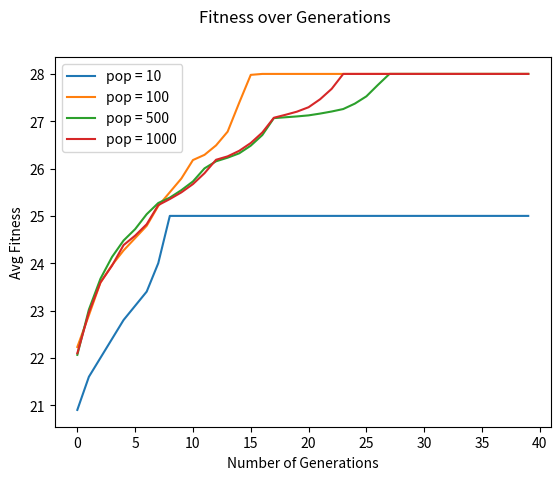

Source code (Python):
import numpy as np
import random
from matplotlib import pyplot as plt

rng = np.random.default_rng()


"""*************************************************************
            utility functions
************************************************************"""


def plot_setup():
    fig = plt.figure()
    plt.xlabel("Number of Generations")
    plt.ylabel("Avg Fitness")
    plt.suptitle("Fitness over Generations")
    return fig


def add_plot(fitness_over_time, population_size):

    plt.plot(np.arange(fitness_over_time.size),
             fitness_over_time, label=f'pop = {population_size}')


def plot_save(fig):
    plt.legend()
    fig.savefig(
        f"fit_8Queens.png"
    )


"""*************************************************************
            GA functions
************************************************************"""


def count_pairs(state):
    """[summary]return the number of pairs of queens that are not attacking each other. 
    The higher the number the more fit the state. A score of 28 means there are no queens 
    attacking another.

    Args:
        state (np.array): one possible state for 8-queens, element values 0-7 representing 
        rows on the board

    Returns:
        int: number of pairs of queens not attacking each other: max 28
    """
    _, count = np.unique(state, return_counts=True)
    pairs = 0.5 * (count * (count - 1)).sum()
    return pairs


def get_state_fitness(state):
    """calculates the fitness score for a given state as the number of pairs 
    of queens that are not attacking. The higher the number, the more fit the state.

    Args:
        state (np.array[8]): single state of 8 queens problem 

    Returns:
        int: number of pairs of queens that are not attacking 0 indexed 
             between 8 and 27 inclusive
    """
    diag_left = np.arange(8) - state

    diag_right = np.arange(8) + state
    return (
        28
        - count_pairs(state)
        - count_pairs(diag_left)
        - count_pairs(diag_right)
    )


def get_population_fitness(population):
    """returns the fitness for each state in the population

    Args:
        population (np.array[population_size, 8]): population of 8-queens states

    Returns:
        np.array[population_size]: fitness for each state in population
    """
    return np.asarray([get_state_fitness(state) for state in population])


def choose_parents(population, pop_fit):
    """return the index of 2 parents chosen using probability as a weight

    Args:
        population (np.array[population_size, 8]): population of 8 queens states
        pop_fit (np.array[population_size]): fitness for each state in population

    Returns:
        [int, int]: index into population of two states
    """
    prop_fit = pop_fit / pop_fit.sum()
    return (rng.choice(population.shape[0], 2, p=prop_fit))


def mutate(child):
    """mutate the state by changing a randomly selected column to a randomly selected value 0 to 7

    Args:
        child (np.array[8]): 8 queens state to mutate

    Returns:
        np.array[8]: mutated 8 queens state
    """
    index = rng.integers(child.shape)
    value = rng.integers(8)
    child[index] = value
    return child


def generate_children(parent1, parent2, MutationPct):
    """generate a pair of children from the given parents with a possible mutation

    Args:
        parent1 (np.array[8]): 8 queens state parent 1
        parent2 (np.array[8]): 8 queens state second parent, may be same as first

        MutationPct (float): probability that a child is mutated

    Returns:
        [np.array[8], np.array[8]]: list of two 8 queens states
    """
    cross = random.randint(0, 7)
    child1 = np.concatenate((parent1[:cross], parent2[cross:]))
    child2 = np.concatenate((parent2[:cross], parent1[cross:]))
    if rng.choice(2, 1, p=[1 - MutationPct, MutationPct]):
        child1 = mutate(child1)
    if rng.choice(2, 1, p=[1 - MutationPct, MutationPct]):
        child2 = mutate(child2)
    return [child1, child2]


def create_generation(population, p_fitness, mutation_pct):
    """generate the same number of children as are in the population
    each paring generates 2 children so we only need to do it pop_size/2 times.

    Args:
        population (np.array): array of 8-queens states (each 8 element array of values 0-7)
        p_fitness (np.array): fittness for each state in the population
        mutation_pct (float): probability of mutation

    Returns:
        np.array: next generation of 8-queens states
    """
    next_gen = []
    for _ in range(0, population.shape[0], 2):
        p1, p2 = choose_parents(population, p_fitness)
        next_gen.extend(generate_children(
            population[p1], population[p2], mutation_pct))
    return np.asarray(next_gen)


def ga_8queens(population_size, num_iterations, mutation_pct):
    """use a genetic algorithm to create solutions to the 8 queens problem

    Args:
        population_size (int): size of population
        num_iterations (int): number of generations 
        mutation_pct (float): probability of mutation in generated children`
    """
    # create an array to record average fitness for each generation
    accuracy_over_generations = np.zeros(num_iterations)

    # create population
    population = rng.integers(8, size=(population_size, 8))
    population_fitness = get_population_fitness(population)

    start_state = population[0]

    for i in range(num_iterations):
        # create next generation from current + children
        next_generation = np.concatenate(
            (population, create_generation(population, population_fitness, mutation_pct)))

        # order the indexes by fitness, then select the top population_size
        next_gen_fitness = get_population_fitness(next_generation)
        most_fit = (-next_gen_fitness).argsort()
        population = next_generation[most_fit[:population_size], :]
        population_fitness = next_gen_fitness[most_fit[:population_size]]

        accuracy_over_generations[i] = population_fitness.mean()
        # if one is a success, return it
        # success = np.where(population_fitness == 28)
        # if (success[0].size > 0):
        #     return(accuracy_over_generations, population[0], i+1)

    return(accuracy_over_generations, population[0], start_state)


if __name__ == "__main__":
    """*************************************************************
                main program
    ************************************************************"""

    population_sizes = [10, 100, 500, 1000]
    fig = plot_setup()

    for p_s in population_sizes:
        average_fitness, end_state, start_state = ga_8queens(p_s, 40, 0.001)
        print(f'Population size: {p_s}')
        print(f'Average fitness: {average_fitness}')
        print(f'An initial state: \n{start_state}')
        print(f'A final state: \n{end_state}')
        add_plot(average_fitness, p_s)

    plot_save(fig)
